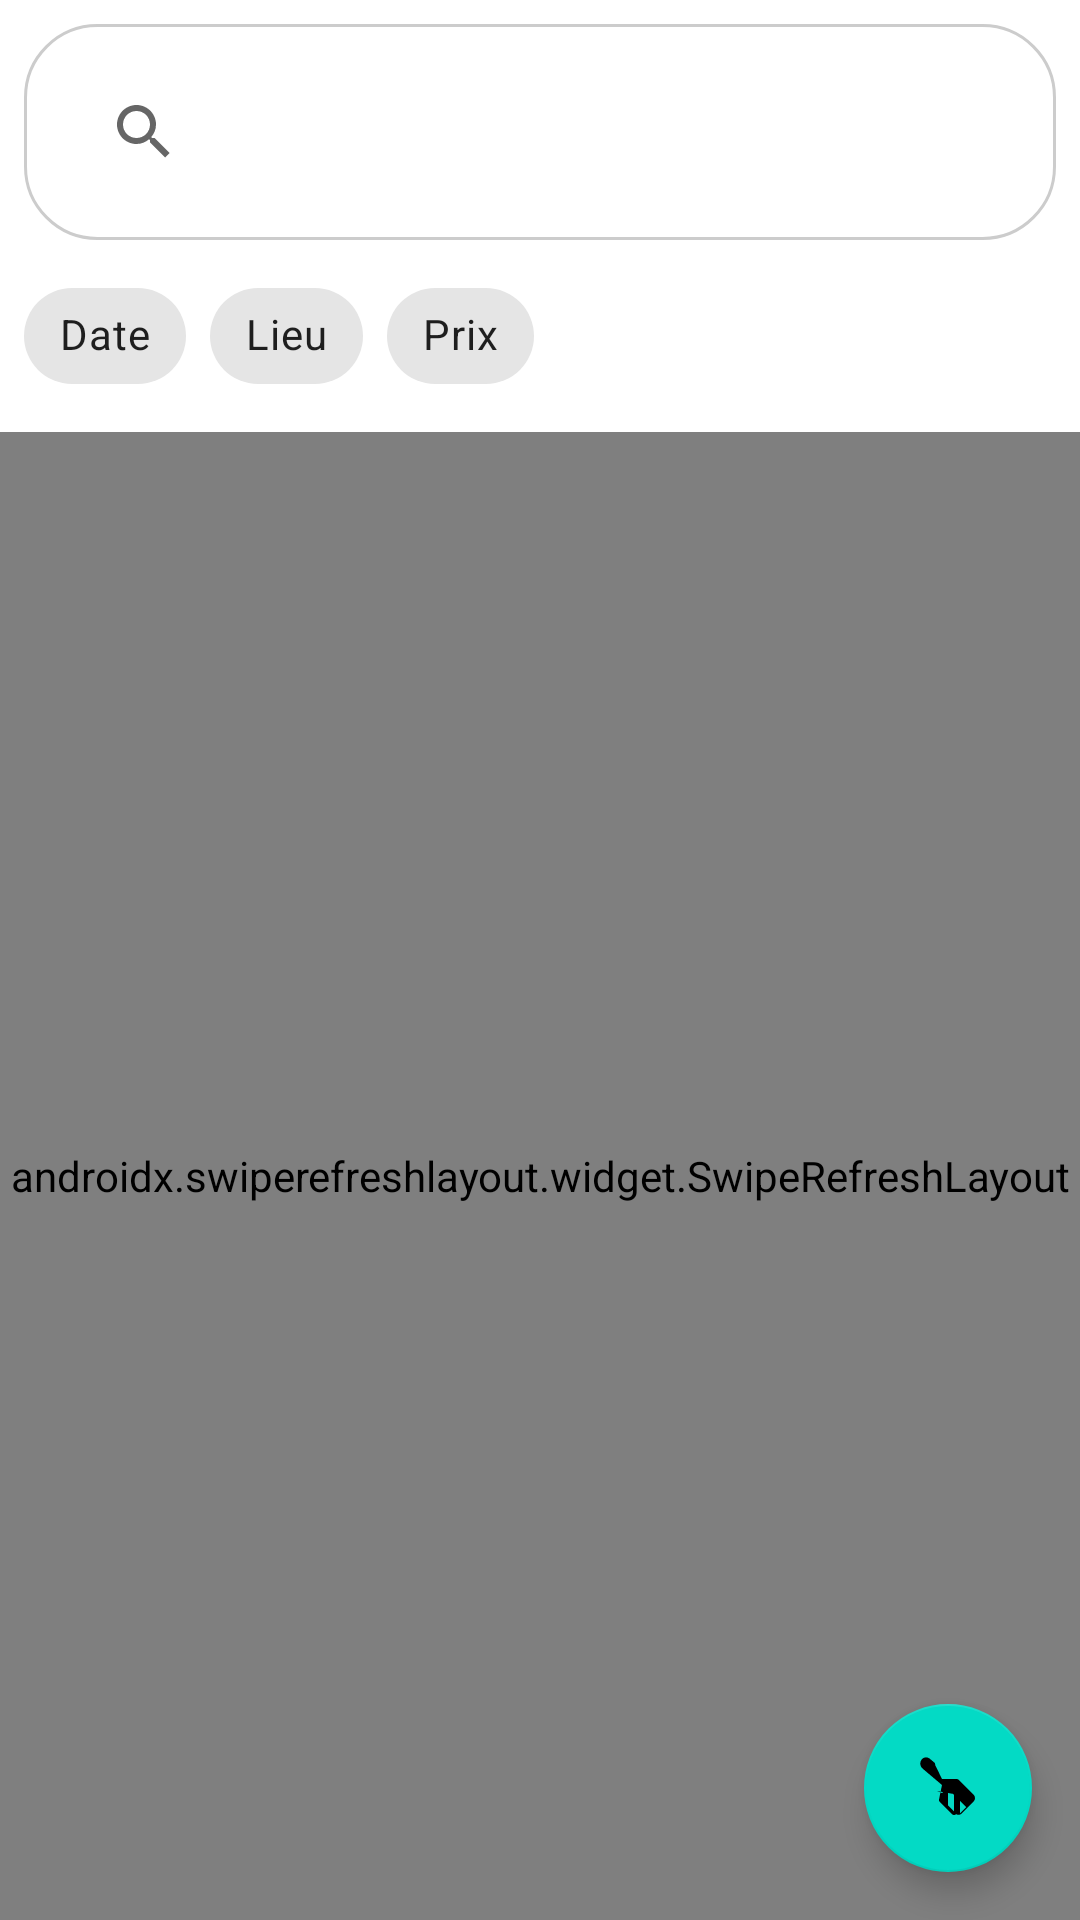

Reconstruct the res/layout file that produces this screen, plus the resources it refers to.
<!-- AndroidManifest.xml: application theme Theme.Layali -->
<!-- res/layout/fragment_home.xml -->
<?xml version="1.0" encoding="utf-8"?>
<androidx.constraintlayout.widget.ConstraintLayout
    xmlns:android="http://schemas.android.com/apk/res/android"
    xmlns:app="http://schemas.android.com/apk/res-auto"
    xmlns:tools="http://schemas.android.com/tools"
    android:layout_width="match_parent"
    android:layout_height="match_parent"
    tools:context=".fragments.home.HomeFragment">

    <androidx.appcompat.widget.SearchView
        android:id="@+id/searchView"
        android:layout_width="0dp"
        android:layout_height="wrap_content"
        android:layout_margin="8dp"
        android:background="@drawable/search_background"
        android:iconifiedByDefault="false"
        android:queryHint="Rechercher un spectacle..."
        app:layout_constraintEnd_toEndOf="parent"
        app:layout_constraintStart_toStartOf="parent"
        app:layout_constraintTop_toTopOf="parent" />

    <com.google.android.material.chip.ChipGroup
        android:id="@+id/filterChipGroup"
        android:layout_width="0dp"
        android:layout_height="wrap_content"
        android:layout_marginStart="8dp"
        android:layout_marginTop="8dp"
        android:layout_marginEnd="8dp"
        app:layout_constraintEnd_toEndOf="parent"
        app:layout_constraintStart_toStartOf="parent"
        app:layout_constraintTop_toBottomOf="@+id/searchView"
        app:singleSelection="false">

        <com.google.android.material.chip.Chip
            android:id="@+id/chipDate"
            style="@style/Widget.MaterialComponents.Chip.Filter"
            android:layout_width="wrap_content"
            android:layout_height="wrap_content"
            android:text="@string/sort_date" />

        <com.google.android.material.chip.Chip
            android:id="@+id/chipLieu"
            style="@style/Widget.MaterialComponents.Chip.Filter"
            android:layout_width="wrap_content"
            android:layout_height="wrap_content"
            android:text="Lieu" />

        <com.google.android.material.chip.Chip
            android:id="@+id/chipPrix"
            style="@style/Widget.MaterialComponents.Chip.Filter"
            android:layout_width="wrap_content"
            android:layout_height="wrap_content"
            android:text="Prix" />
    </com.google.android.material.chip.ChipGroup>

    <androidx.swiperefreshlayout.widget.SwipeRefreshLayout
        android:id="@+id/swipeRefreshLayout"
        android:layout_width="0dp"
        android:layout_height="0dp"
        android:layout_marginTop="8dp"
        app:layout_constraintBottom_toBottomOf="parent"
        app:layout_constraintEnd_toEndOf="parent"
        app:layout_constraintStart_toStartOf="parent"
        app:layout_constraintTop_toBottomOf="@+id/filterChipGroup">

        <LinearLayout
            android:layout_width="match_parent"
            android:layout_height="match_parent"
            android:orientation="vertical">

            <androidx.recyclerview.widget.RecyclerView
                android:id="@+id/spectaclesRecyclerView"
                android:layout_width="match_parent"
                android:layout_height="match_parent"
                android:clipToPadding="false"
                android:paddingBottom="16dp"
                android:contentDescription="@string/spectacles_list_description"
                app:layoutManager="androidx.recyclerview.widget.LinearLayoutManager"
                tools:listitem="@layout/item_spectacle" />

            <TextView
                android:id="@+id/emptyView"
                android:layout_width="match_parent"
                android:layout_height="match_parent"
                android:gravity="center"
                android:text="Aucun spectacle disponible"
                android:textSize="18sp"
                android:visibility="gone" />

        </LinearLayout>
    </androidx.swiperefreshlayout.widget.SwipeRefreshLayout>

    <com.google.android.material.floatingactionbutton.FloatingActionButton
        android:id="@+id/fabFilter"
        android:layout_width="wrap_content"
        android:layout_height="56dp"
        android:layout_margin="16dp"
        android:layout_marginBottom="32dp"
        android:contentDescription="Filtrer"
        android:src="@drawable/ic_filter"
        app:layout_constraintBottom_toBottomOf="parent"
        app:layout_constraintEnd_toEndOf="parent" />

</androidx.constraintlayout.widget.ConstraintLayout>
<!-- res/layout/item_spectacle.xml (included above) -->
<?xml version="1.0" encoding="utf-8"?>
<com.google.android.material.card.MaterialCardView xmlns:android="http://schemas.android.com/apk/res/android"
    xmlns:app="http://schemas.android.com/apk/res-auto"
    xmlns:tools="http://schemas.android.com/tools"
    android:layout_width="match_parent"
    android:layout_height="wrap_content"
    android:layout_margin="8dp"
    app:cardCornerRadius="8dp"
    app:cardElevation="4dp">

    <androidx.constraintlayout.widget.ConstraintLayout
        android:layout_width="match_parent"
        android:layout_height="wrap_content">

        <ImageView
            android:id="@+id/spectacleImageView"
            android:layout_width="0dp"
            android:layout_height="180dp"
            android:contentDescription="Image du spectacle"
            android:scaleType="centerCrop"
            app:layout_constraintEnd_toEndOf="parent"
            app:layout_constraintStart_toStartOf="parent"
            app:layout_constraintTop_toTopOf="parent"
            tools:src="@tools:sample/backgrounds/scenic" />

        <TextView
            android:id="@+id/titleTextView"
            android:layout_width="0dp"
            android:layout_height="wrap_content"
            android:layout_marginStart="16dp"
            android:layout_marginTop="16dp"
            android:layout_marginEnd="16dp"
            android:ellipsize="end"
            android:maxLines="2"
            android:textColor="@android:color/black"
            android:textSize="18sp"
            android:textStyle="bold"
            app:layout_constraintEnd_toEndOf="parent"
            app:layout_constraintStart_toStartOf="parent"
            app:layout_constraintTop_toBottomOf="@+id/spectacleImageView"
            tools:text="Titre du spectacle" />

        <ImageView
            android:id="@+id/iconCalendar"
            android:layout_width="24dp"
            android:layout_height="24dp"
            android:layout_marginStart="16dp"
            android:layout_marginTop="8dp"
            android:contentDescription="Icon calendrier"
            android:src="@drawable/ic_calendar"
            app:layout_constraintStart_toStartOf="parent"
            app:layout_constraintTop_toBottomOf="@+id/titleTextView"
            app:tint="@color/colorPrimary" />

        <TextView
            android:id="@+id/dateTextView"
            android:layout_width="0dp"
            android:layout_height="wrap_content"
            android:layout_marginStart="8dp"
            android:layout_marginEnd="16dp"
            android:textSize="14sp"
            app:layout_constraintBottom_toBottomOf="@+id/iconCalendar"
            app:layout_constraintEnd_toEndOf="parent"
            app:layout_constraintStart_toEndOf="@+id/iconCalendar"
            app:layout_constraintTop_toTopOf="@+id/iconCalendar"
            tools:text="25 Avril 2025" />

        <ImageView
            android:id="@+id/iconTime"
            android:layout_width="24dp"
            android:layout_height="24dp"
            android:layout_marginStart="16dp"
            android:layout_marginTop="8dp"
            android:contentDescription="Icon temps"
            android:src="@drawable/ic_time"
            app:layout_constraintStart_toStartOf="parent"
            app:layout_constraintTop_toBottomOf="@+id/iconCalendar"
            app:tint="@color/colorPrimary" />

        <TextView
            android:id="@+id/timeTextView"
            android:layout_width="0dp"
            android:layout_height="wrap_content"
            android:layout_marginStart="8dp"
            android:layout_marginEnd="16dp"
            android:textSize="14sp"
            app:layout_constraintBottom_toBottomOf="@+id/iconTime"
            app:layout_constraintEnd_toEndOf="parent"
            app:layout_constraintStart_toEndOf="@+id/iconTime"
            app:layout_constraintTop_toTopOf="@+id/iconTime"
            tools:text="20:00 - 2h30" />

        <ImageView
            android:id="@+id/iconLocation"
            android:layout_width="24dp"
            android:layout_height="24dp"
            android:layout_marginStart="16dp"
            android:layout_marginTop="8dp"
            android:layout_marginBottom="16dp"
            android:contentDescription="Icon lieu"
            android:src="@drawable/ic_location"
            app:layout_constraintBottom_toBottomOf="parent"
            app:layout_constraintStart_toStartOf="parent"
            app:layout_constraintTop_toBottomOf="@+id/iconTime"
            app:tint="@color/colorPrimary" />

        <TextView
            android:id="@+id/locationTextView"
            android:layout_width="0dp"
            android:layout_height="wrap_content"
            android:layout_marginStart="8dp"
            android:layout_marginEnd="16dp"
            android:textSize="14sp"
            app:layout_constraintBottom_toBottomOf="@+id/iconLocation"
            app:layout_constraintEnd_toEndOf="parent"
            app:layout_constraintStart_toEndOf="@+id/iconLocation"
            app:layout_constraintTop_toTopOf="@+id/iconLocation"
            tools:text="Théâtre Municipal de Tunis" />

        <Button
            android:id="@+id/btn_vp"
            android:layout_width="wrap_content"
            android:layout_height="48dp"
            android:text="@string/voirPlus"
            android:textSize="20px"
            app:layout_constraintBottom_toBottomOf="@+id/locationTextView"
            app:layout_constraintEnd_toEndOf="@+id/locationTextView" />

    </androidx.constraintlayout.widget.ConstraintLayout>
</com.google.android.material.card.MaterialCardView>
<!-- resources referenced by this layout -->
<resources>
  <color name="colorPrimary">#0D68AB</color>
  <!-- drawable ic_calendar (drawable) -->
  <?xml version="1.0" encoding="utf-8"?>
  <vector xmlns:android="http://schemas.android.com/apk/res/android"
      android:width="24dp"
      android:height="24dp"
      android:viewportWidth="24"
      android:viewportHeight="24"
      android:tint="#FF000000">
  
      <path
          android:fillColor="@android:color/white"
          android:pathData="M19,4h-1V2h-2v2H8V2H6v2H5c-1.11,0 -2,0.9 -2,2v14c0,1.1 0.89,2 2,2h14c1.1,0 2,-0.9 2,-2V6c0,-1.1 -0.9,-2 -2,-2zm0,16H5V10h14v10zm0,-12H5V6h14v2zM9,14H7v-2h2v2zm4,0h-2v-2h2v2zm4,0h-2v-2h2v2z"/>
  
  </vector>
  <!-- drawable ic_location (drawable) -->
  <vector xmlns:android="http://schemas.android.com/apk/res/android"
      android:width="24dp"
      android:height="24dp"
      android:viewportWidth="24"
      android:viewportHeight="24"
      android:tint="#FF000000">
  
      <path
          android:fillColor="@android:color/white"
          android:pathData="M12,2C8.13,2 5,5.13 5,9c0,5.25 7,13 7,13s7,-7.75 7,-13c0,-3.87 -3.13,-7 -7,-7zM12,11.5c-1.38,0 -2.5,-1.12 -2.5,-2.5s1.12,-2.5 2.5,-2.5 2.5,1.12 2.5,2.5 -1.12,2.5 -2.5,2.5z"/>
  
  </vector>
  <!-- drawable ic_time (drawable) -->
  <vector xmlns:android="http://schemas.android.com/apk/res/android"
      android:width="24dp"
      android:height="24dp"
      android:viewportWidth="24"
      android:viewportHeight="24"
      android:tint="#FF000000">
  
      <path
          android:fillColor="@android:color/white"
          android:pathData="M12,2C6.5,2 2,6.5 2,12s4.5,10 10,10 10,-4.5 10,-10S17.5,2 12,2zM12,20c-4.41,0 -8,-3.59 -8,-8s3.59,-8 8,-8 8,3.59 8,8 -3.59,8 -8,8zM12.5,7H11v6l5.2,3.2 0.8,-1.3 -4.5,-2.7V7z"/>
  
  </vector>
  <!-- drawable search_background (drawable) -->
  <?xml version="1.0" encoding="utf-8"?>
  <shape xmlns:android="http://schemas.android.com/apk/res/android"
  android:shape="rectangle">
  
  
  <solid android:color="#FFFFFF"/>
  
  
  <corners android:radius="24dp"/>
  
  
  <stroke
      android:width="1dp"
      android:color="#CCCCCC"/>
  
  
  <padding
      android:left="16dp"
      android:top="12dp"
      android:right="16dp"
      android:bottom="12dp"/>
  
  </shape>
  <string name="sort_date">Date</string>
  <string name="spectacles_list_description">Liste des spectacles</string>
  <string name="voirPlus">voir plus</string>
  <style name="Theme.Layali" parent="Theme.MaterialComponents.DayNight.DarkActionBar">
          
          <item name="colorPrimary">@color/background</item>
          <item name="colorPrimaryVariant">@color/purple_700</item>
          <item name="colorOnPrimary">@color/white</item>
          
          <item name="colorSecondary">@color/teal_200</item>
          <item name="colorSecondaryVariant">@color/teal_700</item>
          <item name="colorOnSecondary">@color/black</item>
          
          <item name="android:statusBarColor">?attr/colorPrimaryVariant</item>
          
      </style>
  <color name="background">#8692f7</color>
  <color name="purple_700">#3E00CC</color>
  <color name="white">#FFFFFFFF</color>
  <color name="teal_200">#FF03DAC5</color>
  <color name="teal_700">#FF018786</color>
  <color name="black">#FF000000</color>
</resources>
